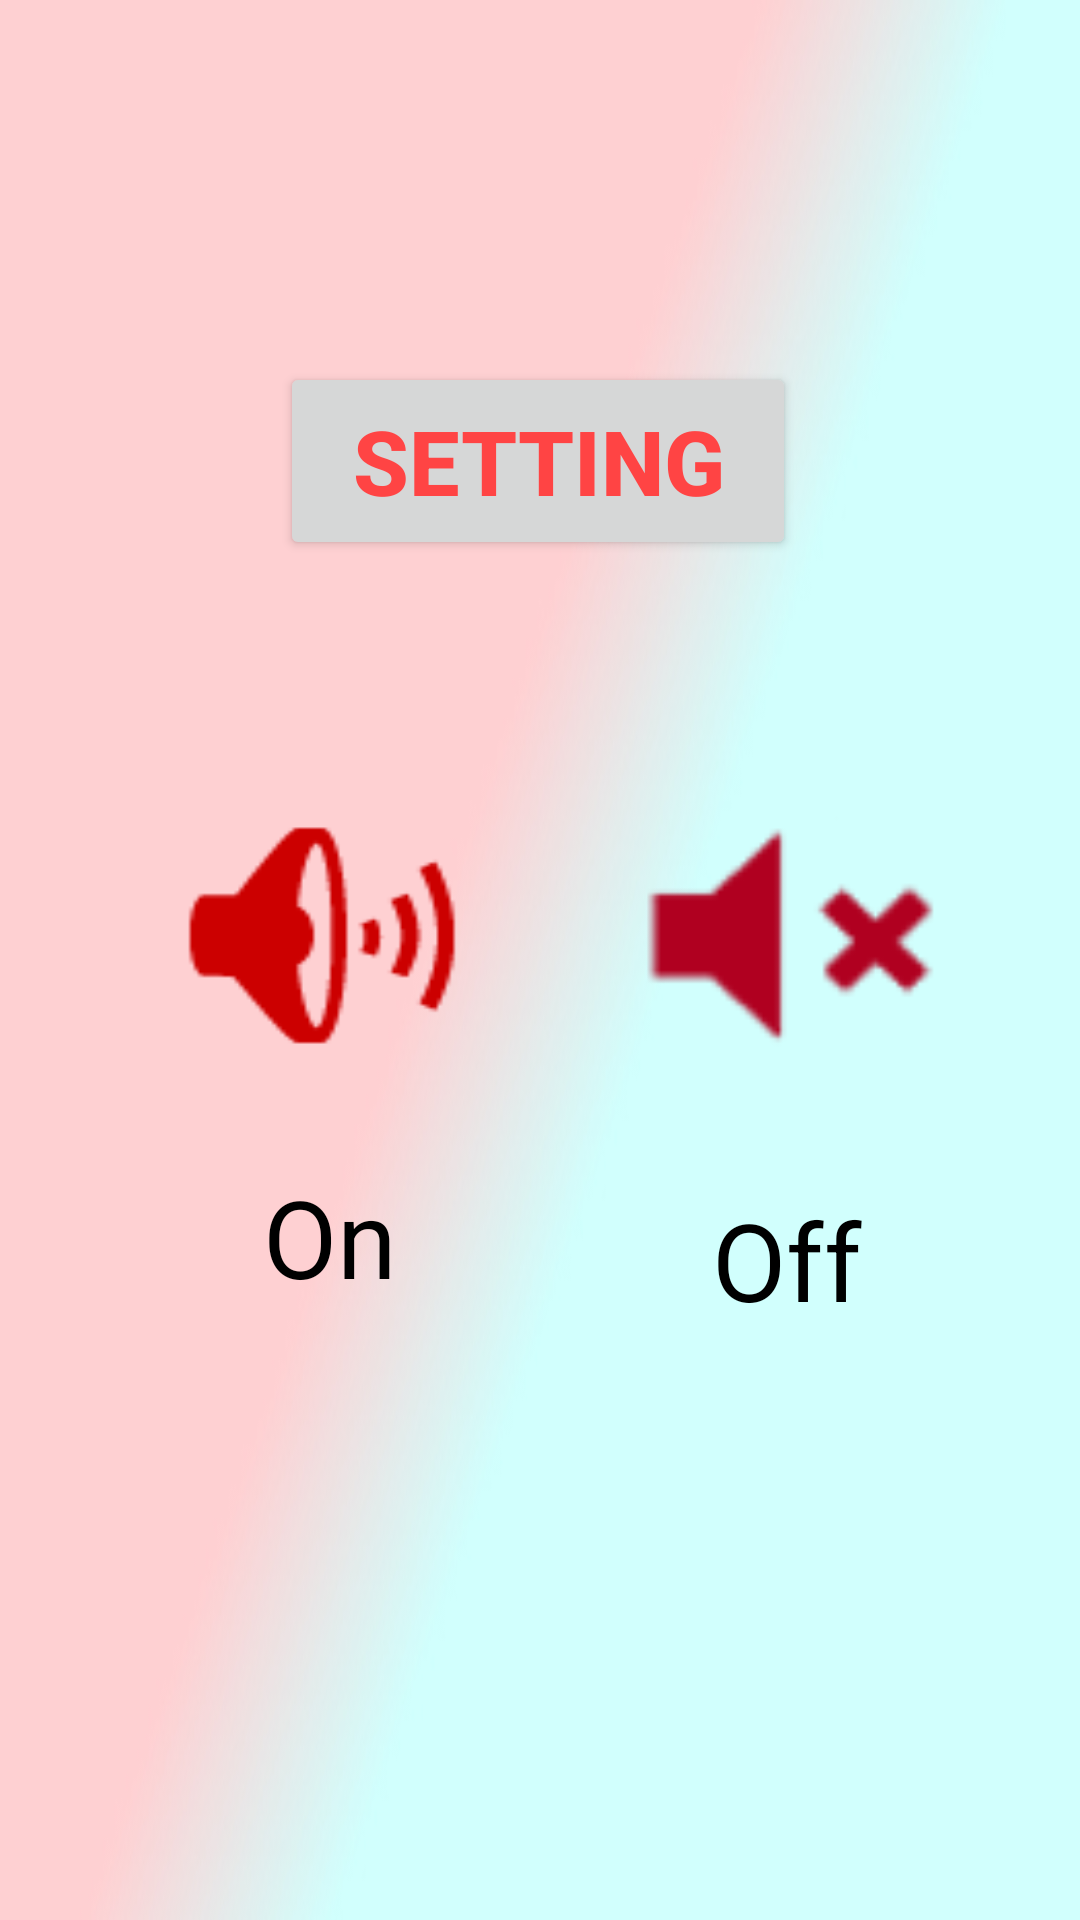

Reconstruct the res/layout file that produces this screen, plus the resources it refers to.
<!-- AndroidManifest.xml: application theme Theme.DoVui -->
<!-- res/layout/activity_cai_dat.xml -->
<?xml version="1.0" encoding="utf-8"?>
<androidx.constraintlayout.widget.ConstraintLayout xmlns:android="http://schemas.android.com/apk/res/android"
    xmlns:app="http://schemas.android.com/apk/res-auto"
    xmlns:tools="http://schemas.android.com/tools"
    android:layout_width="match_parent"
    android:layout_height="match_parent"
    android:background="@drawable/backgruond"
    tools:context=".CaiDatActivity">

    <Button
        android:id="@+id/btnnext5"
        android:layout_width="172dp"
        android:layout_height="66dp"
        android:text="Setting"
        android:textColor="@android:color/holo_red_light"
        android:textSize="30dp"
        android:textStyle="bold"
        app:layout_constraintBottom_toBottomOf="parent"
        app:layout_constraintEnd_toEndOf="parent"
        app:layout_constraintHorizontal_bias="0.497"
        app:layout_constraintStart_toStartOf="parent"
        app:layout_constraintTop_toTopOf="parent"
        app:layout_constraintVertical_bias="0.21" />

    <Button
        android:id="@+id/button2"
        android:layout_width="104dp"
        android:layout_height="98dp"
        android:background="@android:drawable/ic_lock_silent_mode"
        app:backgroundTint="@color/design_default_color_error"
        app:layout_constraintBottom_toBottomOf="parent"
        app:layout_constraintEnd_toEndOf="parent"
        app:layout_constraintHorizontal_bias="0.711"
        app:layout_constraintStart_toEndOf="@+id/button3"
        app:layout_constraintTop_toBottomOf="@+id/btnnext5"
        app:layout_constraintVertical_bias="0.21" />

    <Button
        android:id="@+id/button3"
        android:layout_width="132dp"
        android:layout_height="101dp"
        android:background="@android:drawable/ic_lock_silent_mode_off"
        app:backgroundTint="@android:color/holo_red_dark"
        app:layout_constraintBottom_toBottomOf="parent"
        app:layout_constraintEnd_toStartOf="@+id/button2"

        app:layout_constraintHorizontal_bias="0.5"
        app:layout_constraintStart_toStartOf="parent"
        app:layout_constraintTop_toBottomOf="@+id/btnnext5"
        app:layout_constraintVertical_bias="0.212" />

    <TextView
        android:id="@+id/textView"
        android:layout_width="wrap_content"
        android:layout_height="wrap_content"
        android:text="On"

        android:textColor="@color/black"
        android:textSize="36sp"
        app:layout_constraintBottom_toBottomOf="parent"
        app:layout_constraintEnd_toEndOf="parent"
        app:layout_constraintHorizontal_bias="0.278"
        app:layout_constraintStart_toStartOf="parent"
        app:layout_constraintTop_toBottomOf="@+id/button3"
        app:layout_constraintVertical_bias="0.112" />

    <TextView
        android:id="@+id/textView2"
        android:layout_width="wrap_content"
        android:layout_height="wrap_content"
        android:text="Off"
        android:textColor="@color/black"
        android:textSize="36sp"
        app:layout_constraintBottom_toBottomOf="parent"
        app:layout_constraintEnd_toEndOf="parent"
        app:layout_constraintHorizontal_bias="0.591"
        app:layout_constraintStart_toEndOf="@+id/textView"
        app:layout_constraintTop_toBottomOf="@+id/button2"
        app:layout_constraintVertical_bias="0.156" />

</androidx.constraintlayout.widget.ConstraintLayout>
<!-- resources referenced by this layout -->
<resources>
  <!-- drawable backgruond: jpg bitmap (drawable, 15049 bytes) -->
  <style name="Theme.DoVui" parent="Theme.MaterialComponents.DayNight.DarkActionBar">
          
          <item name="colorPrimary">@color/purple_500</item>
          <item name="colorPrimaryVariant">@color/purple_700</item>
          <item name="colorOnPrimary">@color/white</item>
          
          <item name="colorSecondary">@color/teal_200</item>
          <item name="colorSecondaryVariant">@color/teal_700</item>
          <item name="colorOnSecondary">@color/black</item>
          
          <item name="android:statusBarColor" tools:targetApi="l">?attr/colorPrimaryVariant</item>
          
      </style>
  <!-- not gathered from this repository: default colours our renderer supplied (Android Studio template values) -->
  <color name="purple_500">#FF6200EE</color>
  <color name="purple_700">#FF3700B3</color>
  <color name="teal_200">#FF03DAC5</color>
  <color name="teal_700">#FF018786</color>
  <color name="black">#FF000000</color>
  <color name="white">#FFFFFFFF</color>
</resources>
